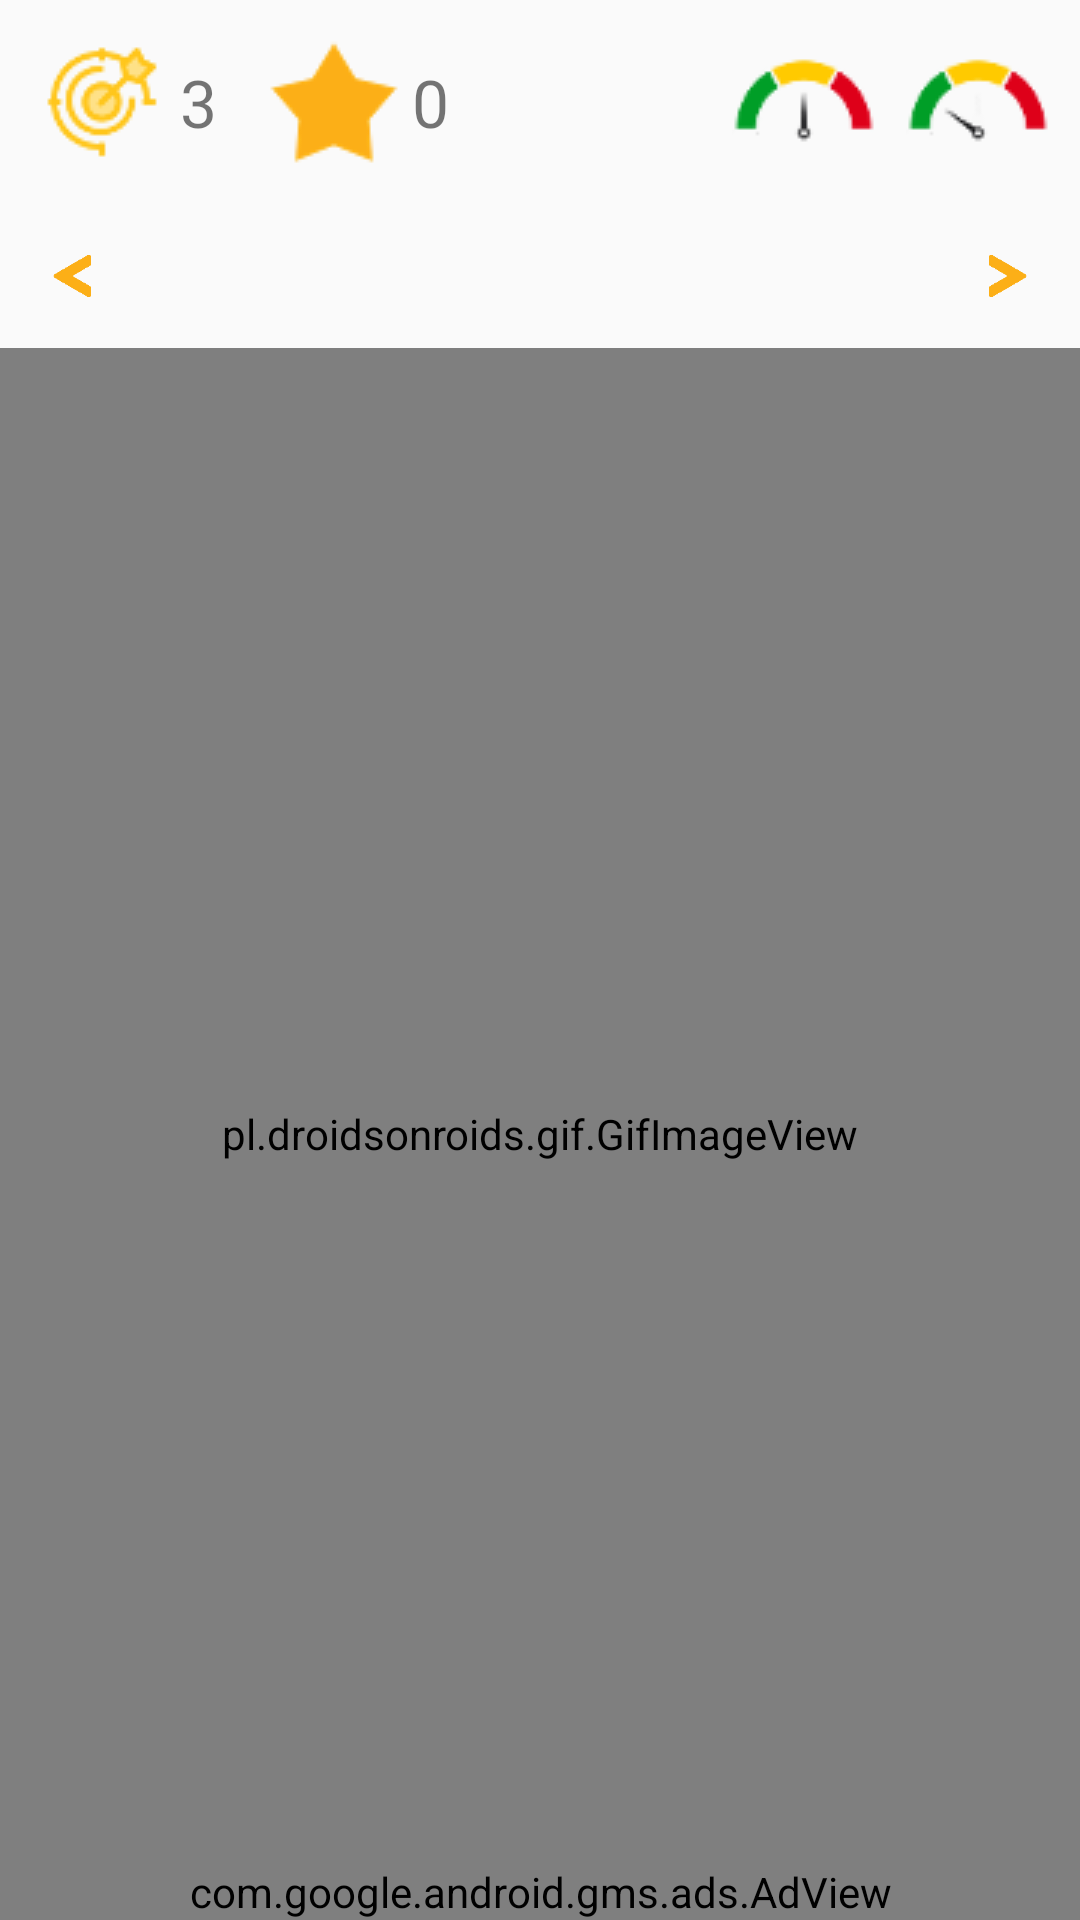

Android layout source for this screen:
<!-- AndroidManifest.xml: application theme NoActionBarAppTheme -->
<!-- res/layout/activity_play.xml -->
<?xml version="1.0" encoding="utf-8"?>
<RelativeLayout xmlns:android="http://schemas.android.com/apk/res/android"
    xmlns:app="http://schemas.android.com/apk/res-auto"
    xmlns:tools="http://schemas.android.com/tools"
    android:layout_width="match_parent"
    android:layout_height="match_parent"
    tools:context=".PlayActivity">

    <RelativeLayout
        android:id="@+id/top_container"
        android:layout_width="match_parent"
        android:layout_height="wrap_content"
        android:layout_alignParentTop="true"
        android:padding="5dp">

        <LinearLayout
            android:layout_width="wrap_content"
            android:layout_height="wrap_content"
            android:layout_alignParentLeft="true"
            android:layout_alignParentStart="true"
            android:layout_centerVertical="true">

            <android.support.v7.widget.AppCompatTextView
                android:id="@+id/attempts"
                android:layout_width="wrap_content"
                android:layout_height="wrap_content"
                android:layout_gravity="center_vertical"
                android:layout_marginEnd="5dp"
                android:layout_marginRight="5dp"
                android:drawableLeft="@drawable/attempt"
                android:drawablePadding="2dp"
                android:drawableStart="@drawable/attempt"
                android:fontFamily="@font/font"
                android:gravity="center"
                android:padding="5dp"
                android:text="3"
                android:textSize="22sp" />

            <android.support.v7.widget.AppCompatTextView
                android:id="@+id/score"
                android:layout_width="wrap_content"
                android:layout_height="wrap_content"
                android:layout_gravity="center_vertical"
                android:drawableLeft="@drawable/star"
                android:drawablePadding="2dp"
                android:drawableStart="@drawable/star"
                android:fontFamily="@font/font"
                android:gravity="center"
                android:padding="5dp"
                android:text="0"
                android:textSize="22sp" />
        </LinearLayout>


        <LinearLayout
            android:layout_width="wrap_content"
            android:layout_height="wrap_content"
            android:layout_alignParentEnd="true"
            android:layout_alignParentRight="true">

            <android.support.v7.widget.AppCompatImageView
                android:id="@+id/speed_0_5x"
                android:layout_width="wrap_content"
                android:layout_height="wrap_content"
                android:layout_gravity="center"
                android:background="?attr/selectableItemBackgroundBorderless"
                android:padding="5dp"
                android:src="@drawable/speed_medium_48" />

            <android.support.v7.widget.AppCompatImageView
                android:id="@+id/speed_0_25x"
                android:layout_width="wrap_content"
                android:layout_height="wrap_content"
                android:layout_gravity="center"
                android:background="?attr/selectableItemBackgroundBorderless"
                android:padding="5dp"
                android:src="@drawable/speed_low_48" />
        </LinearLayout>

    </RelativeLayout>

    <RelativeLayout
        android:id="@+id/next_prev"
        android:layout_width="match_parent"
        android:layout_height="wrap_content"
        android:layout_below="@id/top_container">

        <ImageView
            android:id="@+id/prev"
            android:layout_width="48dp"
            android:layout_height="48dp"
            android:background="?attr/selectableItemBackgroundBorderless"
            android:padding="10dp"
            android:src="@drawable/prev" />

        <ImageView
            android:id="@+id/next"
            android:layout_width="48dp"
            android:layout_height="48dp"
            android:layout_alignParentEnd="true"
            android:layout_alignParentRight="true"
            android:background="?attr/selectableItemBackgroundBorderless"
            android:padding="10dp"
            android:src="@drawable/next" />
    </RelativeLayout>

    <RelativeLayout
        android:layout_width="match_parent"
        android:layout_height="match_parent"
        android:layout_below="@id/next_prev">


        <android.support.v7.widget.AppCompatTextView
            android:id="@+id/gif_text"
            android:layout_width="match_parent"
            android:layout_height="wrap_content"
            android:layout_alignParentTop="true"
            android:fontFamily="@font/font"
            android:gravity="center"
            android:textSize="20sp" />

        <pl.droidsonroids.gif.GifImageView
            android:id="@+id/gif_image"
            android:layout_width="match_parent"
            android:layout_height="match_parent" />

        <ProgressBar
            android:id="@+id/progress_bar"
            style="@android:style/Widget.Holo.Light.ProgressBar"
            android:layout_width="wrap_content"
            android:layout_height="wrap_content"
            android:layout_alignParentEnd="true"
            android:layout_alignParentRight="true"
            android:layout_gravity="top"
            android:indeterminateOnly="true"
            android:visibility="gone" />
    </RelativeLayout>

    <com.google.android.gms.ads.AdView xmlns:ads="http://schemas.android.com/apk/res-auto"
        android:id="@+id/ad_view"
        android:layout_width="wrap_content"
        android:layout_height="wrap_content"
        android:layout_alignParentBottom="true"
        android:layout_centerHorizontal="true"
        ads:adSize="BANNER"
        ads:adUnitId="@string/admob_banner" />

</RelativeLayout>
<!-- resources referenced by this layout -->
<resources>
  <!-- drawable attempt: png bitmap (drawable, 1612 bytes) -->
  <!-- drawable next: png bitmap (drawable, 439 bytes) -->
  <!-- drawable prev: png bitmap (drawable, 478 bytes) -->
  <!-- drawable speed_low_48: png bitmap (drawable, 1732 bytes) -->
  <!-- drawable speed_medium_48: png bitmap (drawable, 1566 bytes) -->
  <!-- drawable star: png bitmap (drawable, 1186 bytes) -->
  <string name="admob_banner" />
  <style name="NoActionBarAppTheme" parent="Theme.AppCompat.Light.NoActionBar">
          
          <item name="colorPrimary">@color/colorPrimary</item>
          <item name="colorPrimaryDark">@color/colorPrimaryDark</item>
          <item name="colorAccent">@color/colorAccent</item>
      </style>
  <!-- not gathered from this repository: default colours our renderer supplied (Android Studio template values) -->
  <color name="colorPrimary">#FF6200EE</color>
  <color name="colorPrimaryDark">#FF3700B3</color>
  <color name="colorAccent">#FF03DAC5</color>
</resources>
